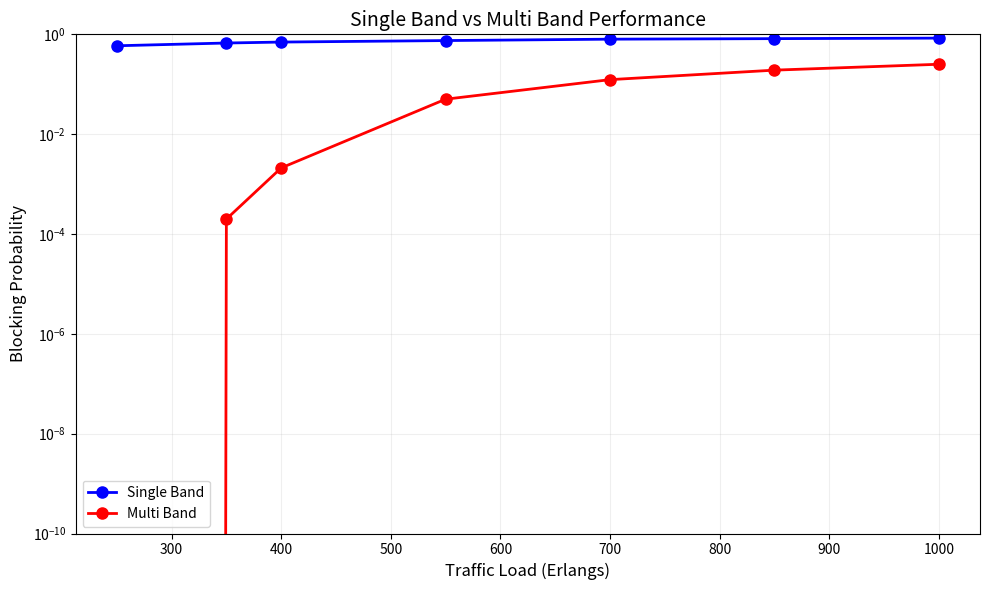

Write Python code to recreate this figure.
import matplotlib.pyplot as plt
import numpy as np

# Data
traffic_loads = [250, 350, 400, 550, 700, 850, 1000]
multi_band_blocking = [-2.7e-10, 0.000199, 0.002108, 0.0502, 0.1237, 0.1917, 0.2515]
single_band_blocking = [0.59, 0.67, 0.70, 0.75, 0.80, 0.82, 0.84]

# Create plot with log scale y-axis
plt.figure(figsize=(10, 6))
plt.semilogy(traffic_loads, single_band_blocking, 'bo-', linewidth=2, markersize=8, label='Single Band')
plt.semilogy(traffic_loads, multi_band_blocking, 'ro-', linewidth=2, markersize=8, label='Multi Band')


plt.grid(True, which="both", ls="-", alpha=0.2)
plt.xlabel("Traffic Load (Erlangs)", fontsize=12)
plt.ylabel("Blocking Probability", fontsize=12)
plt.title("Single Band vs Multi Band Performance", fontsize=14)
plt.ylim([1e-10, 1])
plt.yticks([1e-10, 1e-8, 1e-6, 1e-4, 1e-2, 1])
plt.legend()

plt.tight_layout()
plt.show()